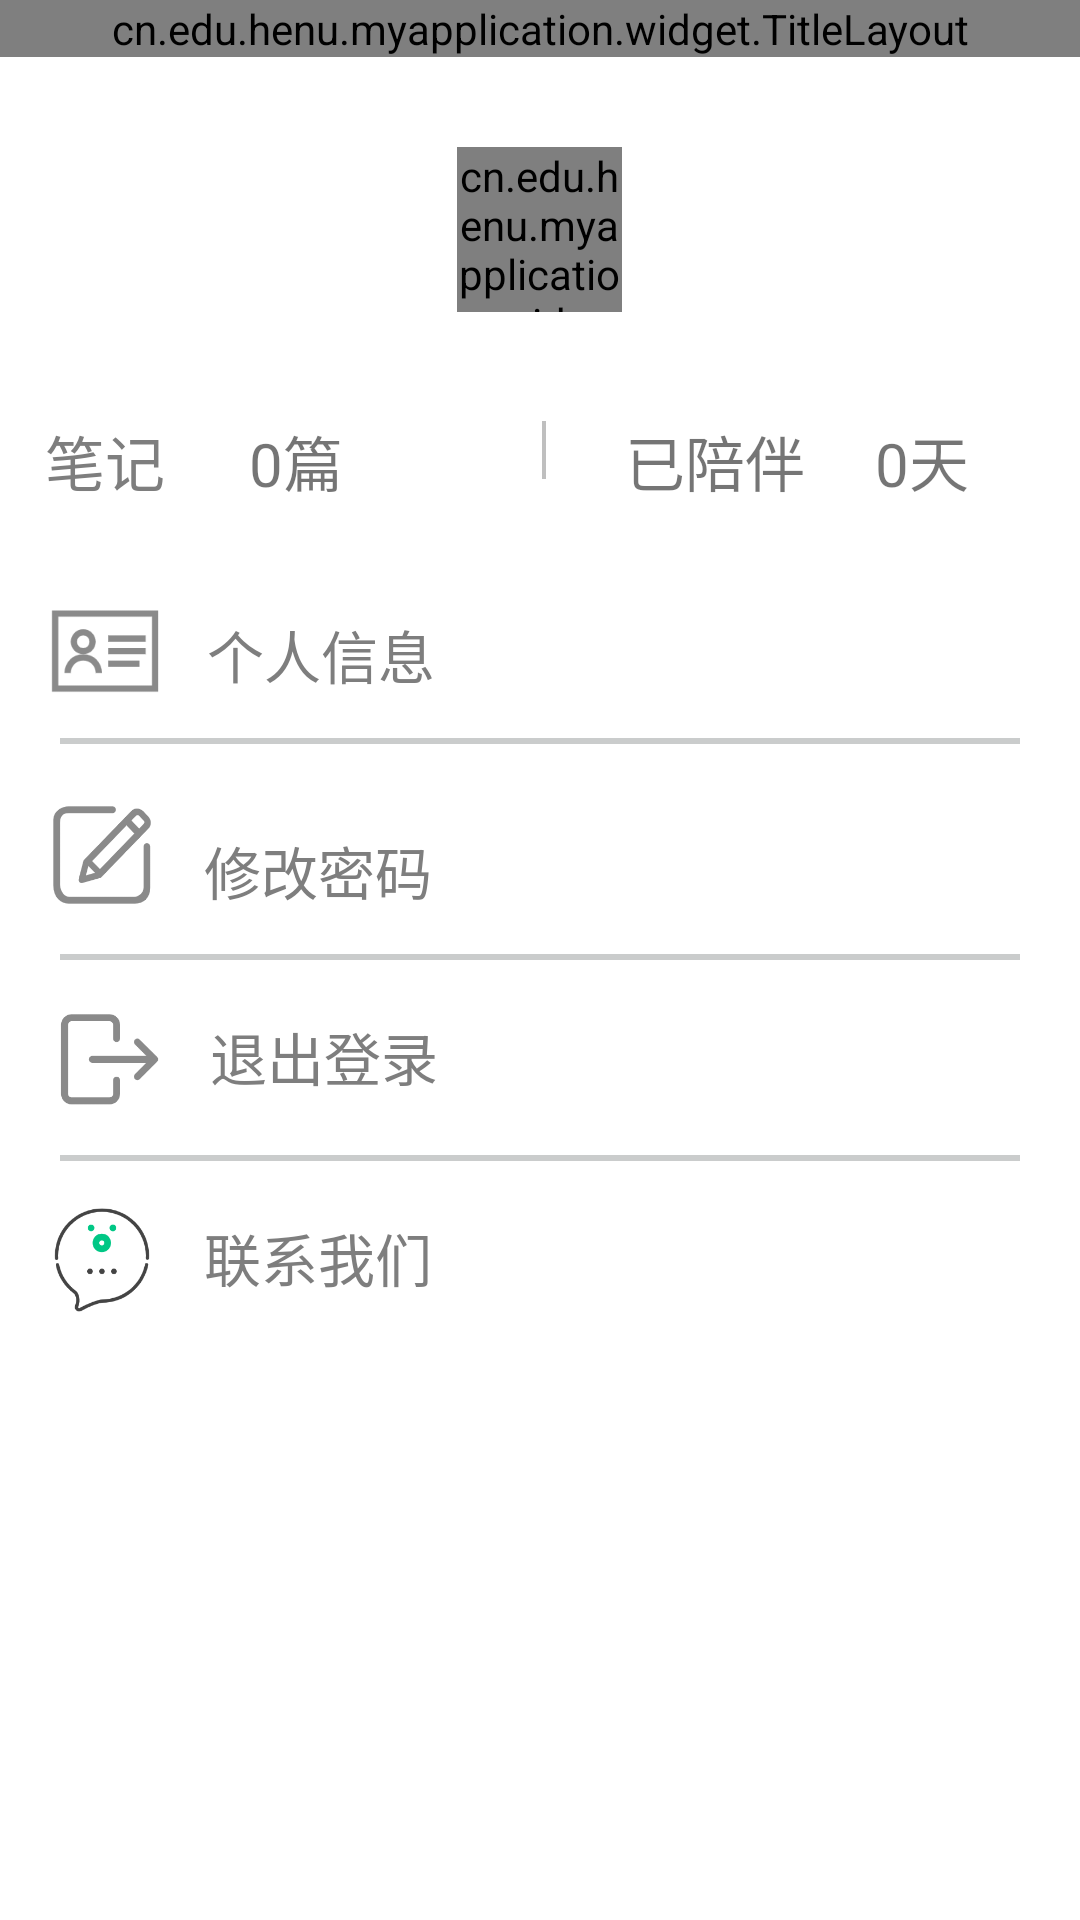

Layout XML and referenced resources for this Android screen:
<!-- AndroidManifest.xml: application theme ss -->
<!-- res/layout/mine_layout.xml -->
<?xml version="1.0" encoding="utf-8"?>
<LinearLayout xmlns:android="http://schemas.android.com/apk/res/android"
    xmlns:app="http://schemas.android.com/apk/res-auto"
    xmlns:tools="http://schemas.android.com/tools"
    android:id="@+id/mine_layout"
    android:layout_width="match_parent"
    android:layout_height="match_parent"
    android:orientation="vertical"
    android:background="@color/white"
    tools:context=".ui.mine.MineFragment">

    
    <cn.edu.henu.myapplication.widget.TitleLayout
        android:id="@+id/tl_title"
        android:layout_width="match_parent"
        android:layout_height="wrap_content"/>

    
    <cn.edu.henu.myapplication.widget.RoundImageView
        android:layout_marginTop="30dp"
        android:layout_width="55dip"
        android:layout_height="55dip"
        android:layout_gravity="center_horizontal"
        android:id="@+id/headimge"
        android:src="@drawable/head" />
    
    <LinearLayout
        android:id="@+id/ll_trait"
        android:layout_width="match_parent"
        android:layout_height="52dp"
        android:layout_marginTop="20dp">

        <TextView
            android:layout_width="15dp"
            android:layout_height="30dp"
            android:layout_marginLeft="15dp"
            android:layout_marginTop="15dp"
            android:layout_weight="1"
            android:text="笔记数"
            android:textColor="#7e7e7e"
            android:textSize="20sp" />

        <TextView
            android:id="@+id/noteNumber"
            android:layout_width="33dp"
            android:layout_height="30dp"
            android:layout_marginLeft="15dp"
            android:layout_marginTop="15dp"
            android:layout_weight="1"
            android:text="0篇"
            android:textSize="20dp" />

        <ImageView
            android:id="@+id/imgback"
            android:layout_width="24dp"
            android:layout_height="38dp"
            android:layout_gravity="center"
            android:layout_marginLeft="15dp"
            android:src="@drawable/deliver"
            app:layout_constraintLeft_toLeftOf="parent"
            app:layout_constraintTop_toTopOf="parent" />

        <TextView
            android:layout_width="30dp"
            android:layout_height="30dp"
            android:layout_marginLeft="15dp"
            android:layout_marginTop="15dp"
            android:layout_weight="1"
            android:text="已陪伴您"
            android:textSize="20dp" />

        <TextView
            android:id="@+id/userday"
            android:layout_width="30dp"
            android:layout_height="30dp"
            android:layout_marginLeft="15dp"
            android:layout_marginTop="15dp"
            android:layout_weight="1"
            android:text="0天"
            android:textSize="20dp" />
    </LinearLayout>

    
    <LinearLayout
        android:id="@+id/layout_myinformation"
        android:layout_width="match_parent"
        android:layout_height="70dp"
        android:background="@color/white"
        android:paddingTop="20dp"
        android:paddingBottom="10dp"
        >

        <ImageView
            android:layout_width="50dp"
            android:layout_height="40dp"
            android:layout_marginLeft="9dp"
            android:layout_marginRight="10dp"
            android:scaleType="centerCrop"
            android:src="@drawable/myinformation" />

        <TextView
            android:id="@+id/myinformation"
            android:layout_width="298dp"
            android:layout_height="wrap_content"
            android:layout_marginTop="8dp"
            android:text="个人信息"
            android:textColor="#7e7e7e"
            android:textSize="19sp" />

        <ImageView
            android:layout_width="34dp"
            android:layout_height="29dp"
            android:layout_marginTop="8dp"
            android:layout_marginRight="@dimen/item_margin_left_and_right"
            android:src="@drawable/arrow_forward" />

    </LinearLayout>

    <View android:layout_width="fill_parent"
        android:layout_height="2dip"
        android:background="#CACCCC"
        android:layout_marginLeft="20dip"
        android:layout_marginRight="20dip"/>

    
    <LinearLayout
        android:id="@+id/layout_pwdchange"
        android:layout_width="match_parent"
        android:layout_height="70dp"
        android:background="@color/white"
        android:paddingTop="20dp"
        android:paddingBottom="10dp">

        <ImageView
            android:layout_width="36dp"
            android:layout_height="34dp"
            android:layout_marginLeft="16dp"
            android:layout_marginRight="16dp"
            android:scaleType="centerCrop"
            android:src="@drawable/pwdchange" />

        <TextView
            android:id="@+id/password_change"
            android:layout_width="298dp"
            android:layout_height="wrap_content"
            android:layout_marginTop="8dp"
            android:text="修改密码"
            android:textColor="#7e7e7e"
            android:textSize="19sp" />

        <ImageView
            android:layout_width="34dp"
            android:layout_height="29dp"
            android:layout_marginTop="8dp"
            android:src="@drawable/arrow_forward" />

    </LinearLayout>

    <View android:layout_width="fill_parent"
        android:layout_height="2dip"
        android:background="#CACCCC"
        android:layout_marginLeft="20dip"
        android:layout_marginRight="20dip"/>
    
    <LinearLayout
        android:id="@+id/layout_logout"
        android:layout_width="match_parent"
        android:layout_height="65dp"
        android:background="@color/white"
        android:paddingTop="15dp"
        android:paddingBottom="10dp">

        <ImageView
            android:layout_width="40dp"
            android:layout_height="36dp"
            android:layout_marginLeft="@dimen/padding_left_and_right"
            android:layout_marginRight="15dp"
            android:scaleType="centerCrop"
            android:src="@drawable/out"
            android:paddingLeft="3dp"/>

        <TextView
            android:id="@+id/logout"
            android:layout_width="298dp"
            android:layout_height="wrap_content"
            android:layout_marginTop="3dp"
            android:text="退出登录"
            android:textColor="#7e7e7e"
            android:textSize="19sp" />

        <ImageView
            android:layout_width="34dp"
            android:layout_height="29dp"
            android:src="@drawable/arrow_forward"
            android:layout_marginRight="@dimen/item_margin_left_and_right"/>

    </LinearLayout>


    <View android:layout_width="fill_parent"
        android:layout_height="2dip"
        android:background="#CACCCC"
        android:layout_marginLeft="20dip"
        android:layout_marginRight="20dip"/>
    
    <LinearLayout
        android:id="@+id/layout_callus"
        android:layout_width="match_parent"
        android:layout_height="65dp"
        android:background="@color/white"
        android:paddingTop="15dp"
        android:paddingBottom="10dp">

        <ImageView
            android:layout_width="38dp"
            android:layout_height="36dp"
            android:layout_marginLeft="@dimen/padding_left_and_right"
            android:layout_marginRight="15dp"
            android:scaleType="centerCrop"
            android:src="@drawable/callus" />

        <TextView
            android:id="@+id/callus"
            android:layout_width="298dp"
            android:layout_height="wrap_content"
            android:layout_marginTop="3dp"
            android:text="联系我们"
            android:textColor="#7e7e7e"
            android:textSize="19sp" />

        <ImageView
            android:layout_width="34dp"
            android:layout_height="29dp"
            android:src="@drawable/arrow_forward"
            android:layout_marginRight="@dimen/item_margin_left_and_right" />

    </LinearLayout>



</LinearLayout>
<!-- resources referenced by this layout -->
<resources>
  <color name="white">#FFFFFFFF</color>
  <dimen name="item_margin_left_and_right">25px</dimen>
  <dimen name="padding_left_and_right">15dp</dimen>
  <!-- drawable callus: png bitmap (drawable, 9166 bytes) -->
  <!-- drawable deliver: png bitmap (drawable, 2036 bytes) -->
  <!-- drawable myinformation: png bitmap (drawable, 3873 bytes) -->
  <!-- drawable out: png bitmap (drawable, 4271 bytes) -->
  <!-- drawable pwdchange: png bitmap (drawable, 8053 bytes) -->
  <style name="ss" parent="Theme.AppCompat.DayNight.DarkActionBar">
          <item name="colorPrimary">@color/purple_500</item>
          <item name="colorPrimaryVariant">@color/purple_700</item>
          <item name="colorOnPrimary">@color/white</item>
          <item name="windowActionBar">false</item>
          <item name="windowNoTitle">true</item>
      </style>
  <color name="purple_500">#FF6200EE</color>
  <color name="purple_700">#FF3700B3</color>
</resources>
